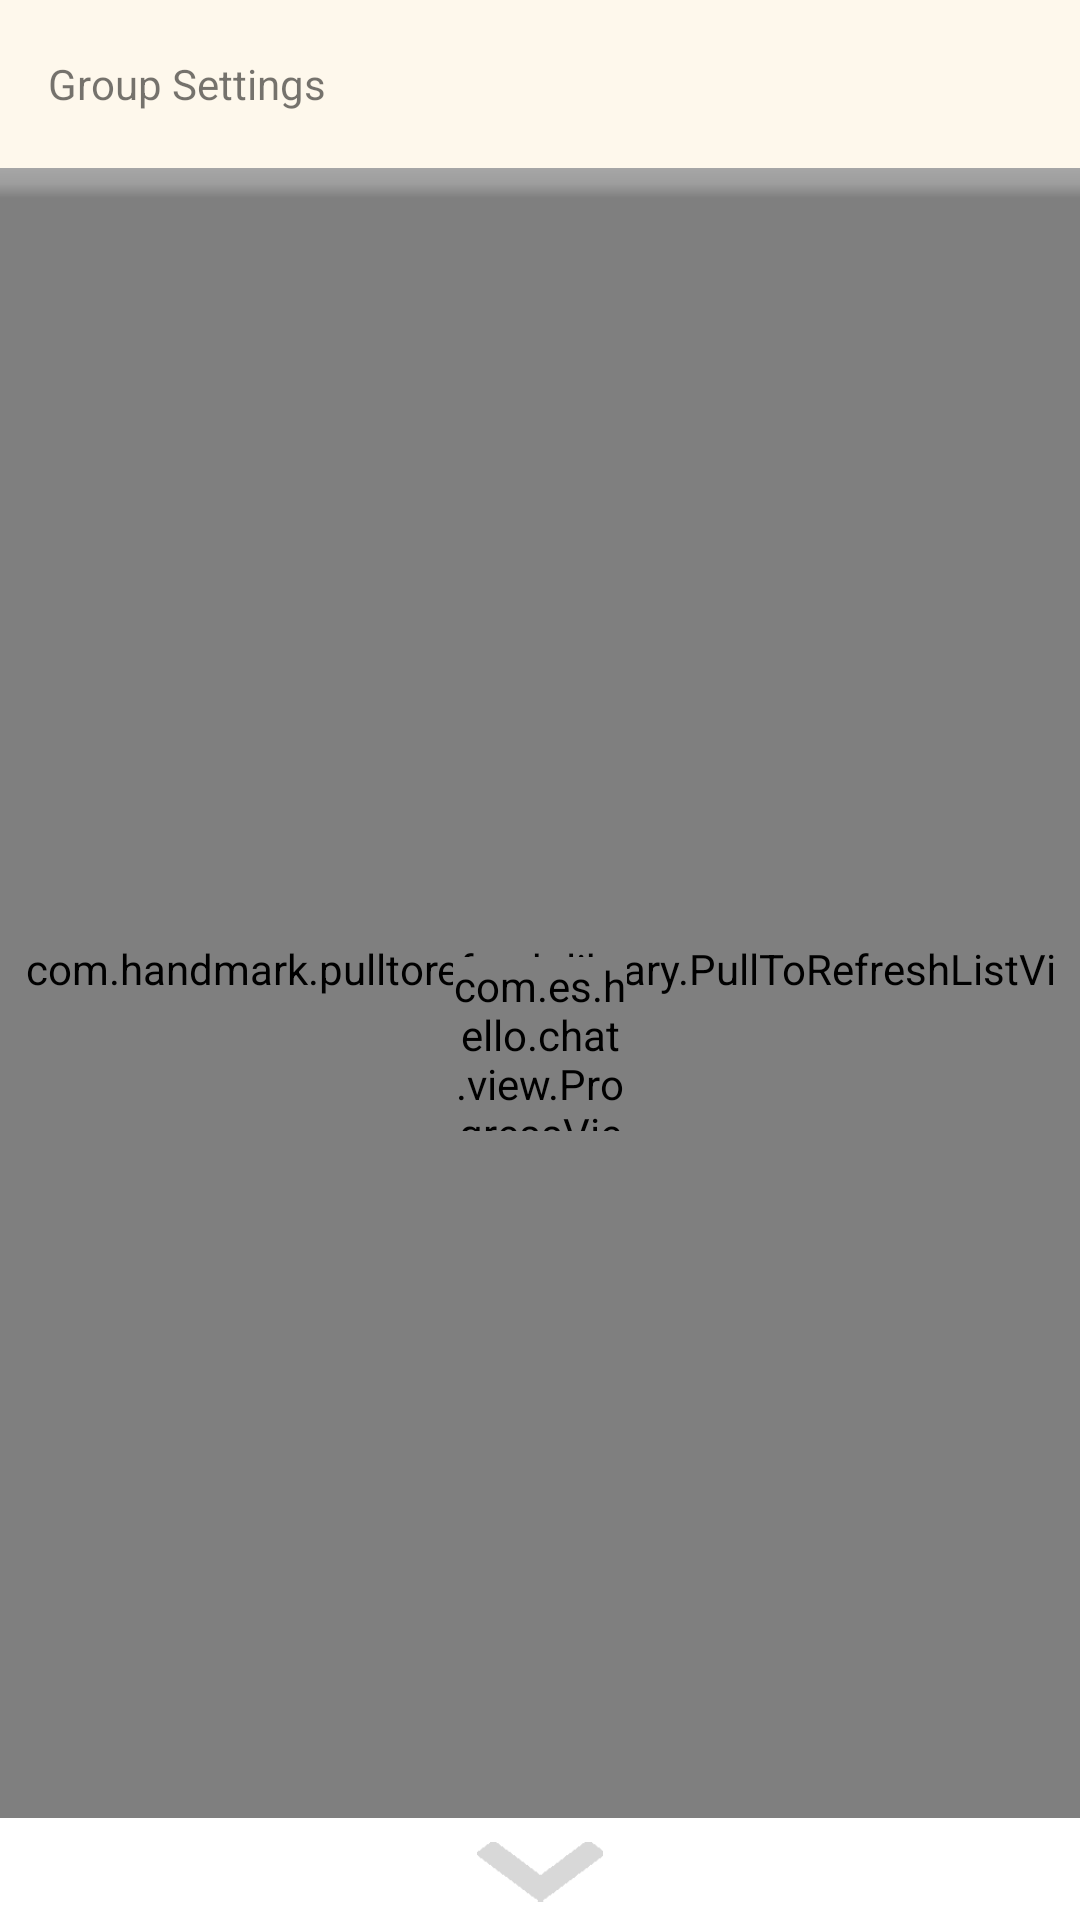

Produce the Android XML layout that renders to this screen, including the resource entries it uses.
<!-- AndroidManifest.xml: application theme AppTheme -->
<!-- res/layout/dialogs_activity.xml -->
<LinearLayout xmlns:android="http://schemas.android.com/apk/res/android"
    android:layout_width="match_parent"
    android:layout_height="match_parent"
    android:background="#ffffff"
    android:orientation="vertical" >

    <android.support.v7.widget.Toolbar
        xmlns:app="http://schemas.android.com/apk/res-auto"
        android:id="@+id/my_awesome_toolbar"
        android:layout_width="match_parent"
        android:layout_height="?attr/actionBarSize"
        android:background="#fef8ec"
        android:clickable="true"
        android:focusable="true"
        android:focusableInTouchMode="true"
        android:gravity="center_vertical" >

        <LinearLayout
            android:id="@+id/btnBack"
            android:layout_width="wrap_content"
            android:layout_height="?attr/actionBarSize"
            android:background="@drawable/layout_button_tittle"
            android:gravity="center_vertical"
            android:orientation="horizontal" >

            <ImageView
                android:id="@+id/imgBack"
                android:layout_width="wrap_content"
                android:layout_height="wrap_content"
                android:layout_gravity="center_vertical"
                android:src="@drawable/ic_ab_back_holo_light_am" />

            <TextView
                android:id="@+id/txttTittle"
                android:layout_width="wrap_content"
                android:layout_height="match_parent"
                android:gravity="center_vertical"
                android:text="Group Settings" />
        </LinearLayout>
    </android.support.v7.widget.Toolbar>

    <RelativeLayout
        android:layout_width="match_parent"
        android:layout_height="match_parent"
        android:background="#ffffff"
        android:orientation="vertical" >

        <TextView
            android:id="@+id/textView"
            android:layout_width="wrap_content"
            android:layout_height="wrap_content"
            android:visibility="gone" />

        <FrameLayout
            android:layout_width="match_parent"
            android:layout_height="match_parent"
            android:layout_above="@+id/btnMoveDown"
            android:layout_below="@+id/textView"
            android:background="#ffffff" >

            <com.handmark.pulltorefresh.library.PullToRefreshListView
                xmlns:ptr="http://schemas.android.com/apk/res-auto"
                android:id="@+id/roomsList"
                android:layout_width="match_parent"
                android:layout_height="match_parent"
                android:layout_marginTop="0dp"
                android:background="#ffffff"
                android:divider="@null"
                android:dividerHeight="0dp"
                android:orientation="vertical"
                android:paddingLeft="5dp"
                android:paddingRight="5dp"
                android:scrollbars="none"
                ptr:ptrMode="disabled"
                android:cacheColorHint="#00000000" />

            <View
                android:layout_width="match_parent"
                android:layout_height="@dimen/shadow7"
                android:background="@drawable/shadow" >
            </View>
        </FrameLayout>

        <LinearLayout
            android:id="@+id/btnMoveDown"
            android:layout_width="match_parent"
            android:layout_height="wrap_content"
            android:layout_alignParentBottom="true"
            android:gravity="center"
            android:paddingBottom="6dp"
            android:paddingTop="8dp" >

            <LinearLayout
                android:layout_width="42dp"
                android:layout_height="20dp"
                android:background="@drawable/movedown" >
            </LinearLayout>
        </LinearLayout>

        <RelativeLayout
            android:id="@+id/progressBarRelative"
            android:layout_width="wrap_content"
            android:layout_height="wrap_content"
            android:layout_centerHorizontal="true"
            android:layout_centerVertical="true" >

            <com.es.hello.chat.view.ProgressView
                android:id="@+id/progressBar"
                android:layout_width="58dp"
                android:layout_height="58dp"
                android:src="@drawable/loading" />
        </RelativeLayout>
    </RelativeLayout>

</LinearLayout>
<!-- resources referenced by this layout -->
<resources>
  <dimen name="shadow7">10dp</dimen>
  <!-- drawable layout_button_tittle (drawable) -->
  <?xml version="1.0" encoding="UTF-8"?>
  <selector xmlns:android="http://schemas.android.com/apk/res/android">
  
      <item android:drawable="@drawable/btn_tittle_press" android:state_pressed="true"></item>
      <item android:drawable="@drawable/btn_tittle_unpress" android:state_pressed="false"></item>
  
  </selector>
  <!-- drawable loading: png bitmap (drawable-hdpi, 21699 bytes) -->
  <!-- drawable movedown: png bitmap (drawable-hdpi, 1439 bytes) -->
  <!-- drawable shadow (drawable) -->
  <?xml version="1.0" encoding="utf-8"?>
  <shape xmlns:android="http://schemas.android.com/apk/res/android"
      android:shape="rectangle" >
  
      <gradient
          android:angle="90"
          android:centerColor="#4De7e7e7"
          android:endColor="#99BEBEBE"
          android:startColor="#00FFFFFF" >
      </gradient>
  
  </shape>
  <style name="AppTheme" parent="@style/Theme.AppCompat.Light.DarkActionBar" />
  <!-- drawable btn_tittle_press (drawable) -->
  <?xml version="1.0" encoding="utf-8"?>
  <shape xmlns:android="http://schemas.android.com/apk/res/android"
      android:shape="rectangle" >
  
      <solid android:color="#85d0e7" />
  
  </shape>
  <!-- drawable btn_tittle_unpress (drawable) -->
  <?xml version="1.0" encoding="utf-8"?>
  <shape xmlns:android="http://schemas.android.com/apk/res/android"
      android:shape="rectangle" >
  
      <solid android:color="@null" />
  
  </shape>
</resources>
